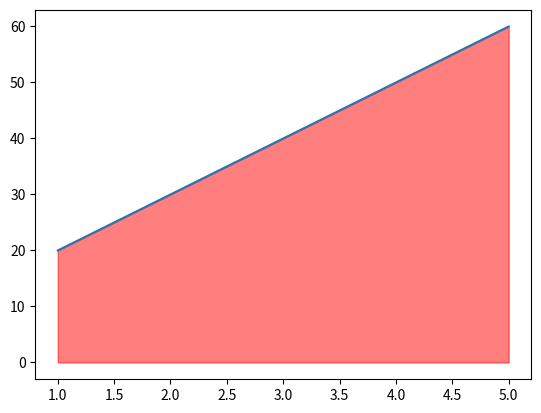

Generate this figure with matplotlib:
# pip install matplotlib

import matplotlib.pyplot as plt 
import numpy as np
"""
graphical view of the data  : bar chart , line , histogram,pie etc 
"""
# line  plot :
"""x=[1,2,3,4,5]
y=[10,20,15,25,30]

plt.plot(x,y)  # line plot  ==> 
plt.xlabel("X-axis")
plt.ylabel("Y-axis")
plt.title("Line Plot")
plt.grid(True)
plt.show()
"""

# bar plot :

"""x=["A","B","C","D","E"]
y=["apple","banana","orange","grape","watermelon"]
plt.bar(x,y)
plt.xlabel("seris")
plt.ylabel("fruit")
plt.title("Bar Plot")
plt.show()
"""

#histogram :

"""data =np.random.randn(1000)
plt.hist(data,bins=20,color="red")
plt.xlabel("value")
plt.ylabel("frequency")
plt.title("Histogram")
plt.grid(True)
plt.show()
"""

# pie chart :

"""data = [10,20,30,40,50]

plt.pie(data,labels=["apple","banana","orange","grape","watermelon"])
plt.title("Pie Chart")
plt.show()
"""

# barhis : 

"""languges = ["C","C++","Java","Python","R"]
popularity =[90,75,60,80,100]

plt.barh(languges,popularity)
plt.xlabel("popularity")
plt.title("histogram bar charts")
plt.show()
"""

# area charts :

x=[1,2,3,4,5]
sales =[20,30,40,50,60]

plt.fill_between(x,sales,color="red",alpha=0.5)
plt.plot(x,sales)
plt.show()




